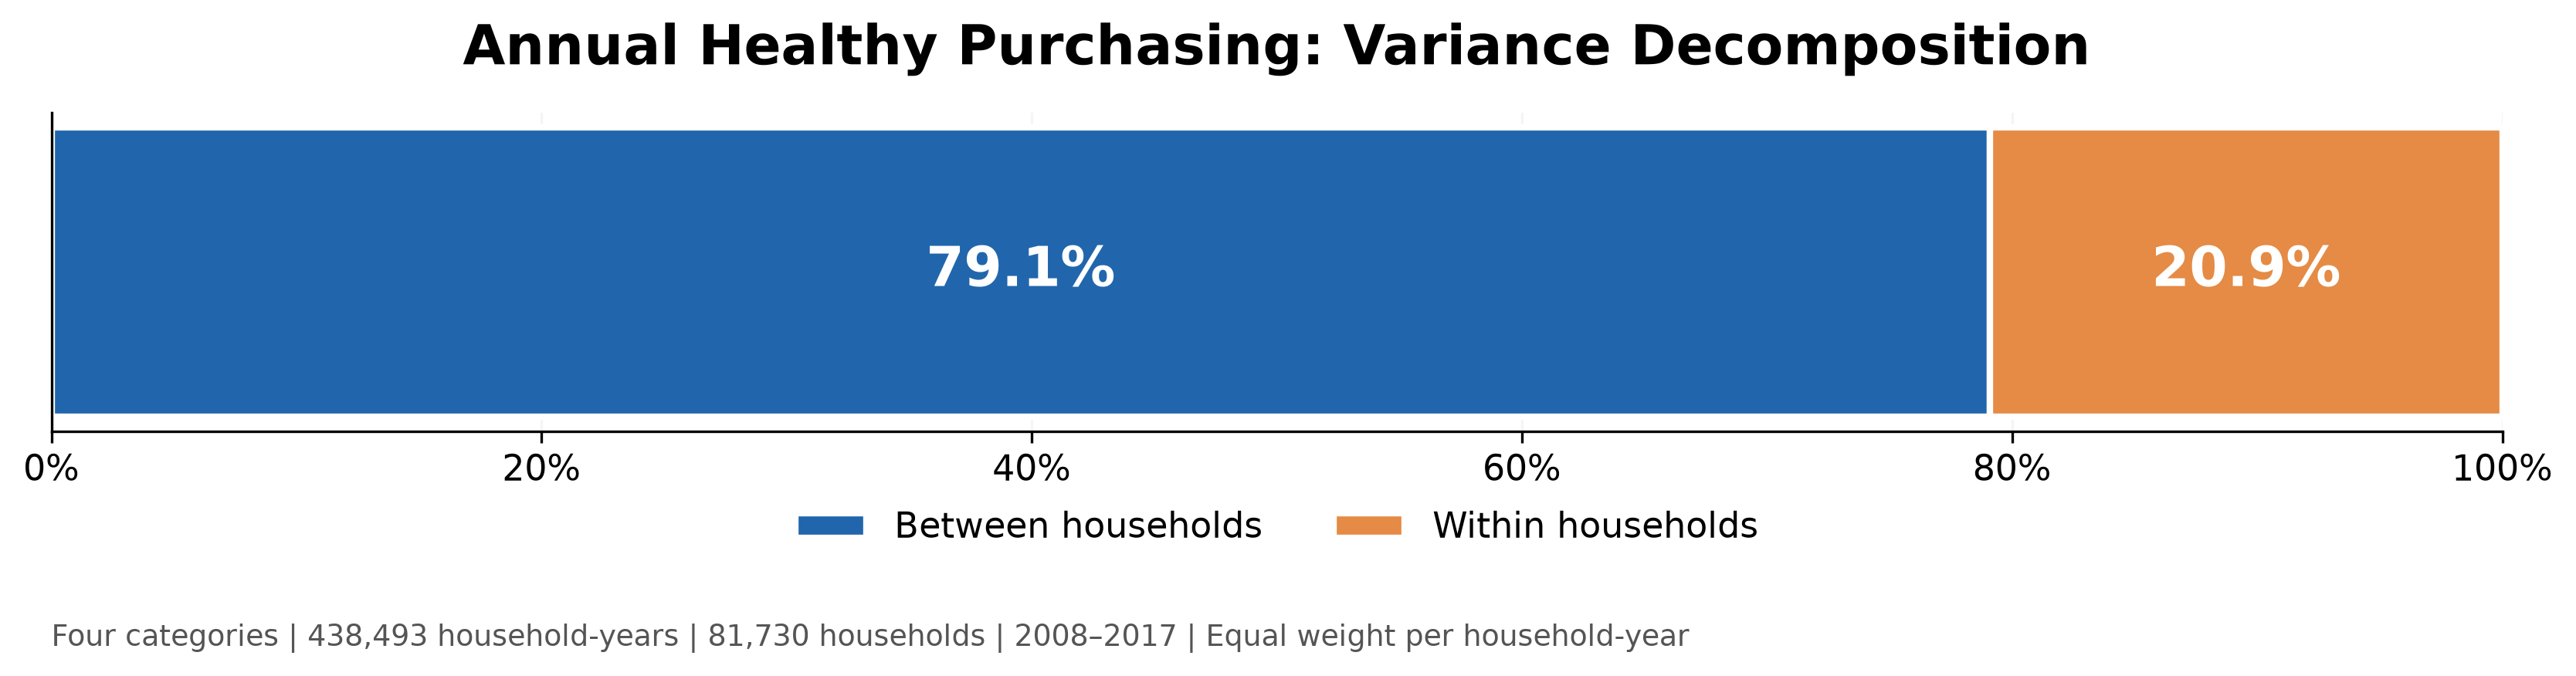

The table this chart was drawn from, first rows:
component, sum_of_squares, variance, share_percent, n_household_years, n_households, overall_mean_share
Between households, 2357, 0.005376, 79.1, 438493, 81730, 0.1508
Within households across years, 622.9, 0.00142, 20.9, 438493, 81730, 0.1508
Total, 2980, 0.006796, 100.0, 438493, 81730, 0.1508
